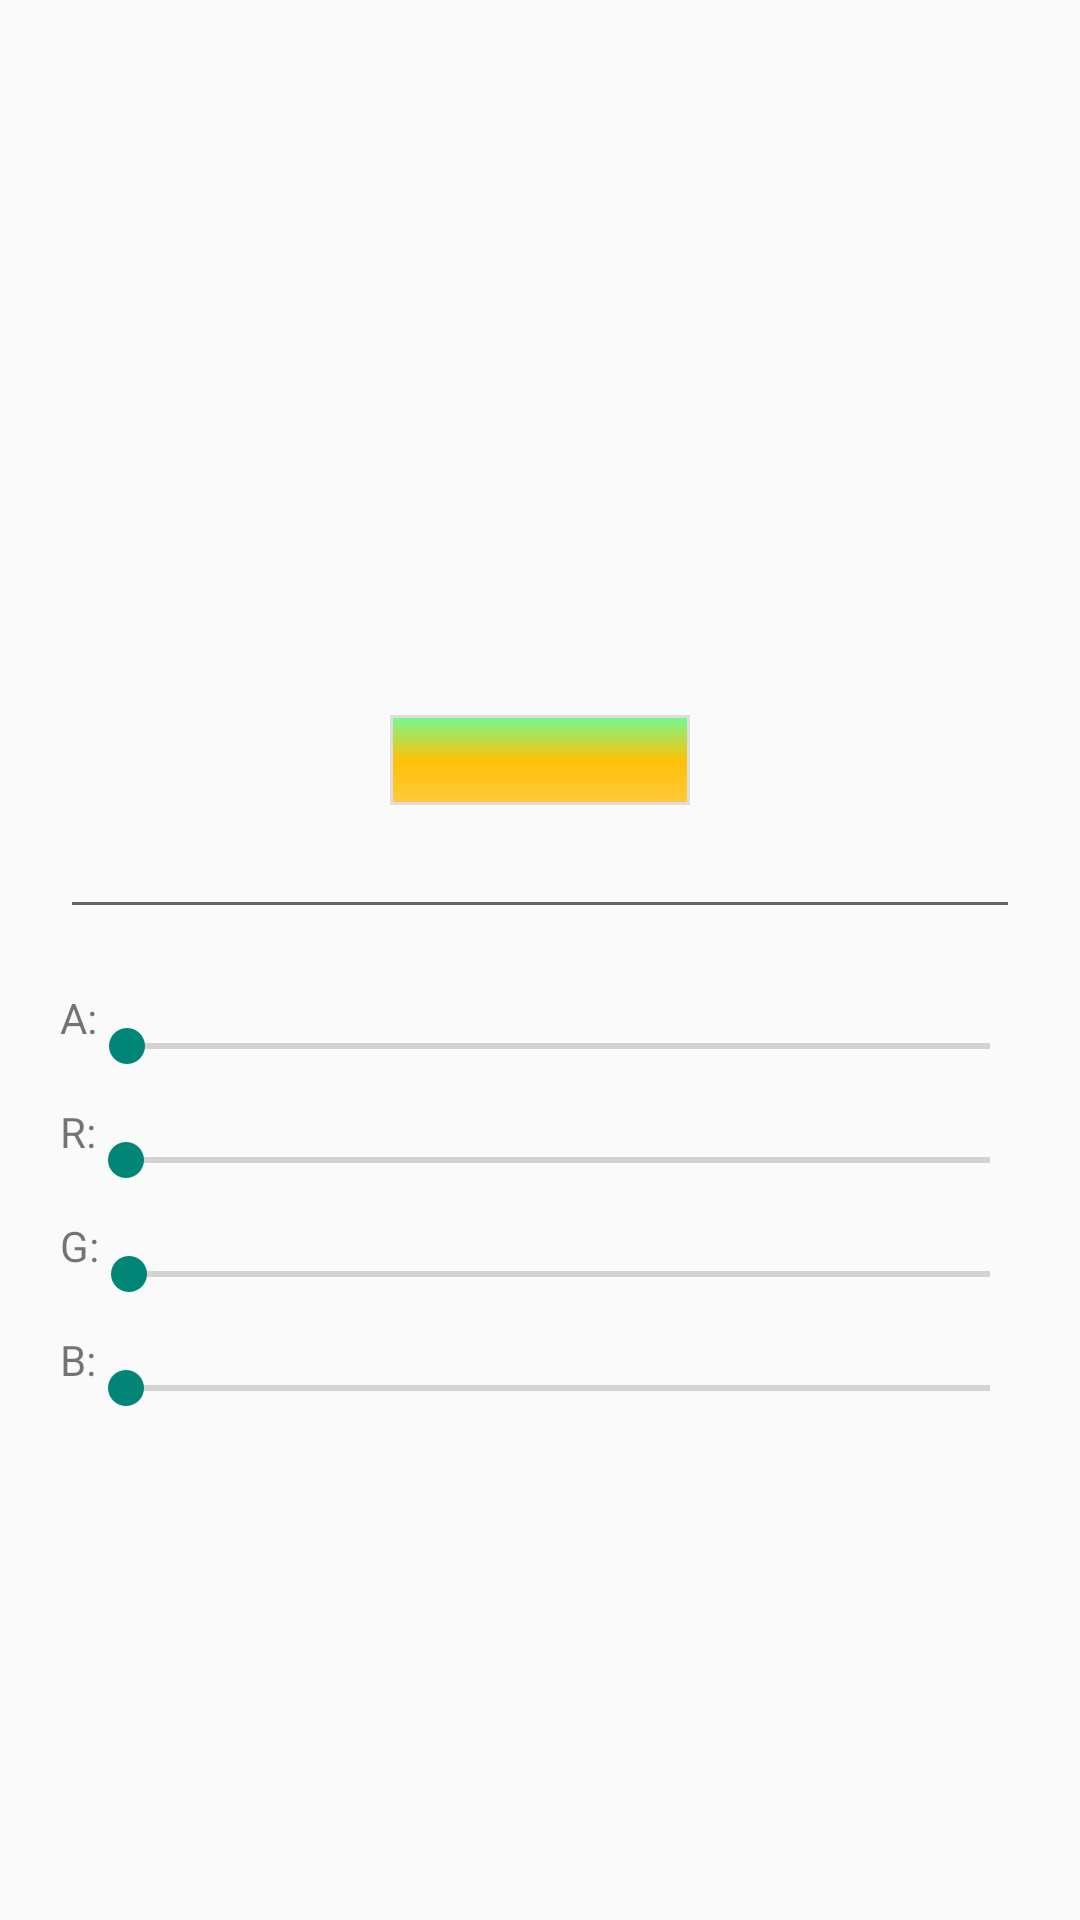

Here is an Android app screen rendered from its layout file. Give the layout XML and the strings, colors and styles it references.
<!-- AndroidManifest.xml: application theme Theme.MyKCB -->
<!-- res/layout/setitems__color_selection.xml -->
<?xml version="1.0" encoding="utf-8"?>
<LinearLayout xmlns:android="http://schemas.android.com/apk/res/android"
    android:layout_width="match_parent"
    android:layout_height="match_parent"
    android:orientation="vertical"
    android:gravity="center">
    <LinearLayout
        android:layout_width="100dp"
        android:layout_height="30dp"
        android:layout_marginTop="100dp"
        android:id="@+id/backcolorsdf"
        android:background="@drawable/linearlayout_boder">

    </LinearLayout>
   <LinearLayout
       android:layout_width="match_parent"
       android:layout_height="wrap_content"
       android:paddingLeft="20dp"
       android:paddingRight="20dp">
       <EditText
           android:id="@+id/editTextTextEmailAddress"
           android:layout_width="match_parent"
           android:layout_height="wrap_content"
           android:ems="10"
           android:inputType="textEmailAddress" />
   </LinearLayout>
    <LinearLayout
        android:layout_width="match_parent"
        android:layout_height="wrap_content"
        android:orientation="vertical"
        android:padding="20dp">

        <LinearLayout
            android:layout_width="match_parent"
            android:layout_height="wrap_content">
            <TextView
                android:layout_width="wrap_content"
                android:layout_height="wrap_content"
                android:text="A:"/>
            <SeekBar
                android:id="@+id/seekBar"
                android:layout_width="match_parent"
                android:layout_height="wrap_content"
                android:padding="10dp"
                android:max="255"/>
        </LinearLayout>

        <LinearLayout
            android:layout_width="match_parent"
            android:layout_height="wrap_content">
            <TextView
                android:layout_width="wrap_content"
                android:layout_height="wrap_content"
                android:text="R:"/>
            <SeekBar
                android:id="@+id/seekBar2"
                android:layout_width="match_parent"
                android:layout_height="wrap_content"
                android:padding="10dp"
                android:max="255"/>
        </LinearLayout>

        <LinearLayout
            android:layout_width="match_parent"
            android:layout_height="wrap_content">
            <TextView
                android:layout_width="wrap_content"
                android:layout_height="wrap_content"
                android:text="G:"/>
            <SeekBar
                android:id="@+id/seekBar3"
                android:layout_width="match_parent"
                android:layout_height="wrap_content"
                android:padding="10dp"
                android:max="255"/>
        </LinearLayout>

        <LinearLayout
            android:layout_width="match_parent"
            android:layout_height="wrap_content">
            <TextView
                android:layout_width="wrap_content"
                android:layout_height="wrap_content"
                android:text="B:"/>
            <SeekBar
                android:id="@+id/seekBar4"
                android:layout_width="match_parent"
                android:layout_height="wrap_content"
                android:padding="10dp"
                android:max="255"/>
        </LinearLayout>
    </LinearLayout>

</LinearLayout>
<!-- resources referenced by this layout -->
<resources>
  <!-- drawable linearlayout_boder (drawable) -->
  <?xml version="1.0" encoding="utf-8"?>
  <shape xmlns:android="http://schemas.android.com/apk/res/android" >
  
      <solid android:color="#FFFFFF" />
  
      <stroke
          android:width="1dp"
          android:color="#DDDDDD" />
  
      <padding
          android:bottom="1dp"
          android:left="0.5dp"
          android:right="0.5dp"
          android:top="0dp" />
  
      <gradient
          android:angle="60"
          android:endColor="#FFC93D"
          android:centerColor="#FFC107"
          android:startColor="#72fa93" />
  </shape>
  <style name="Theme.MyKCB" parent="Theme.AppCompat.DayNight.NoActionBar">
  
          
          <item name="colorPrimary">@color/purple_500</item>
          <item name="colorPrimaryVariant">@color/Theme_one_F2A45F</item>
          <item name="colorOnPrimary">@color/white</item>
          
          <item name="colorSecondary">@color/teal_200</item>
          <item name="colorSecondaryVariant">@color/teal_700</item>
          <item name="colorOnSecondary">@color/black</item>
          
          <item name="android:statusBarColor">?attr/colorPrimaryVariant</item>
          
      </style>
  <color name="purple_500">#FF6200EE</color>
  <color name="Theme_one_F2A45F">#F2A45F</color>
  <color name="white">#FFFFFFFF</color>
  <color name="teal_200">#FF03DAC5</color>
  <color name="teal_700">#FF018786</color>
  <color name="black">#FF000000</color>
</resources>
